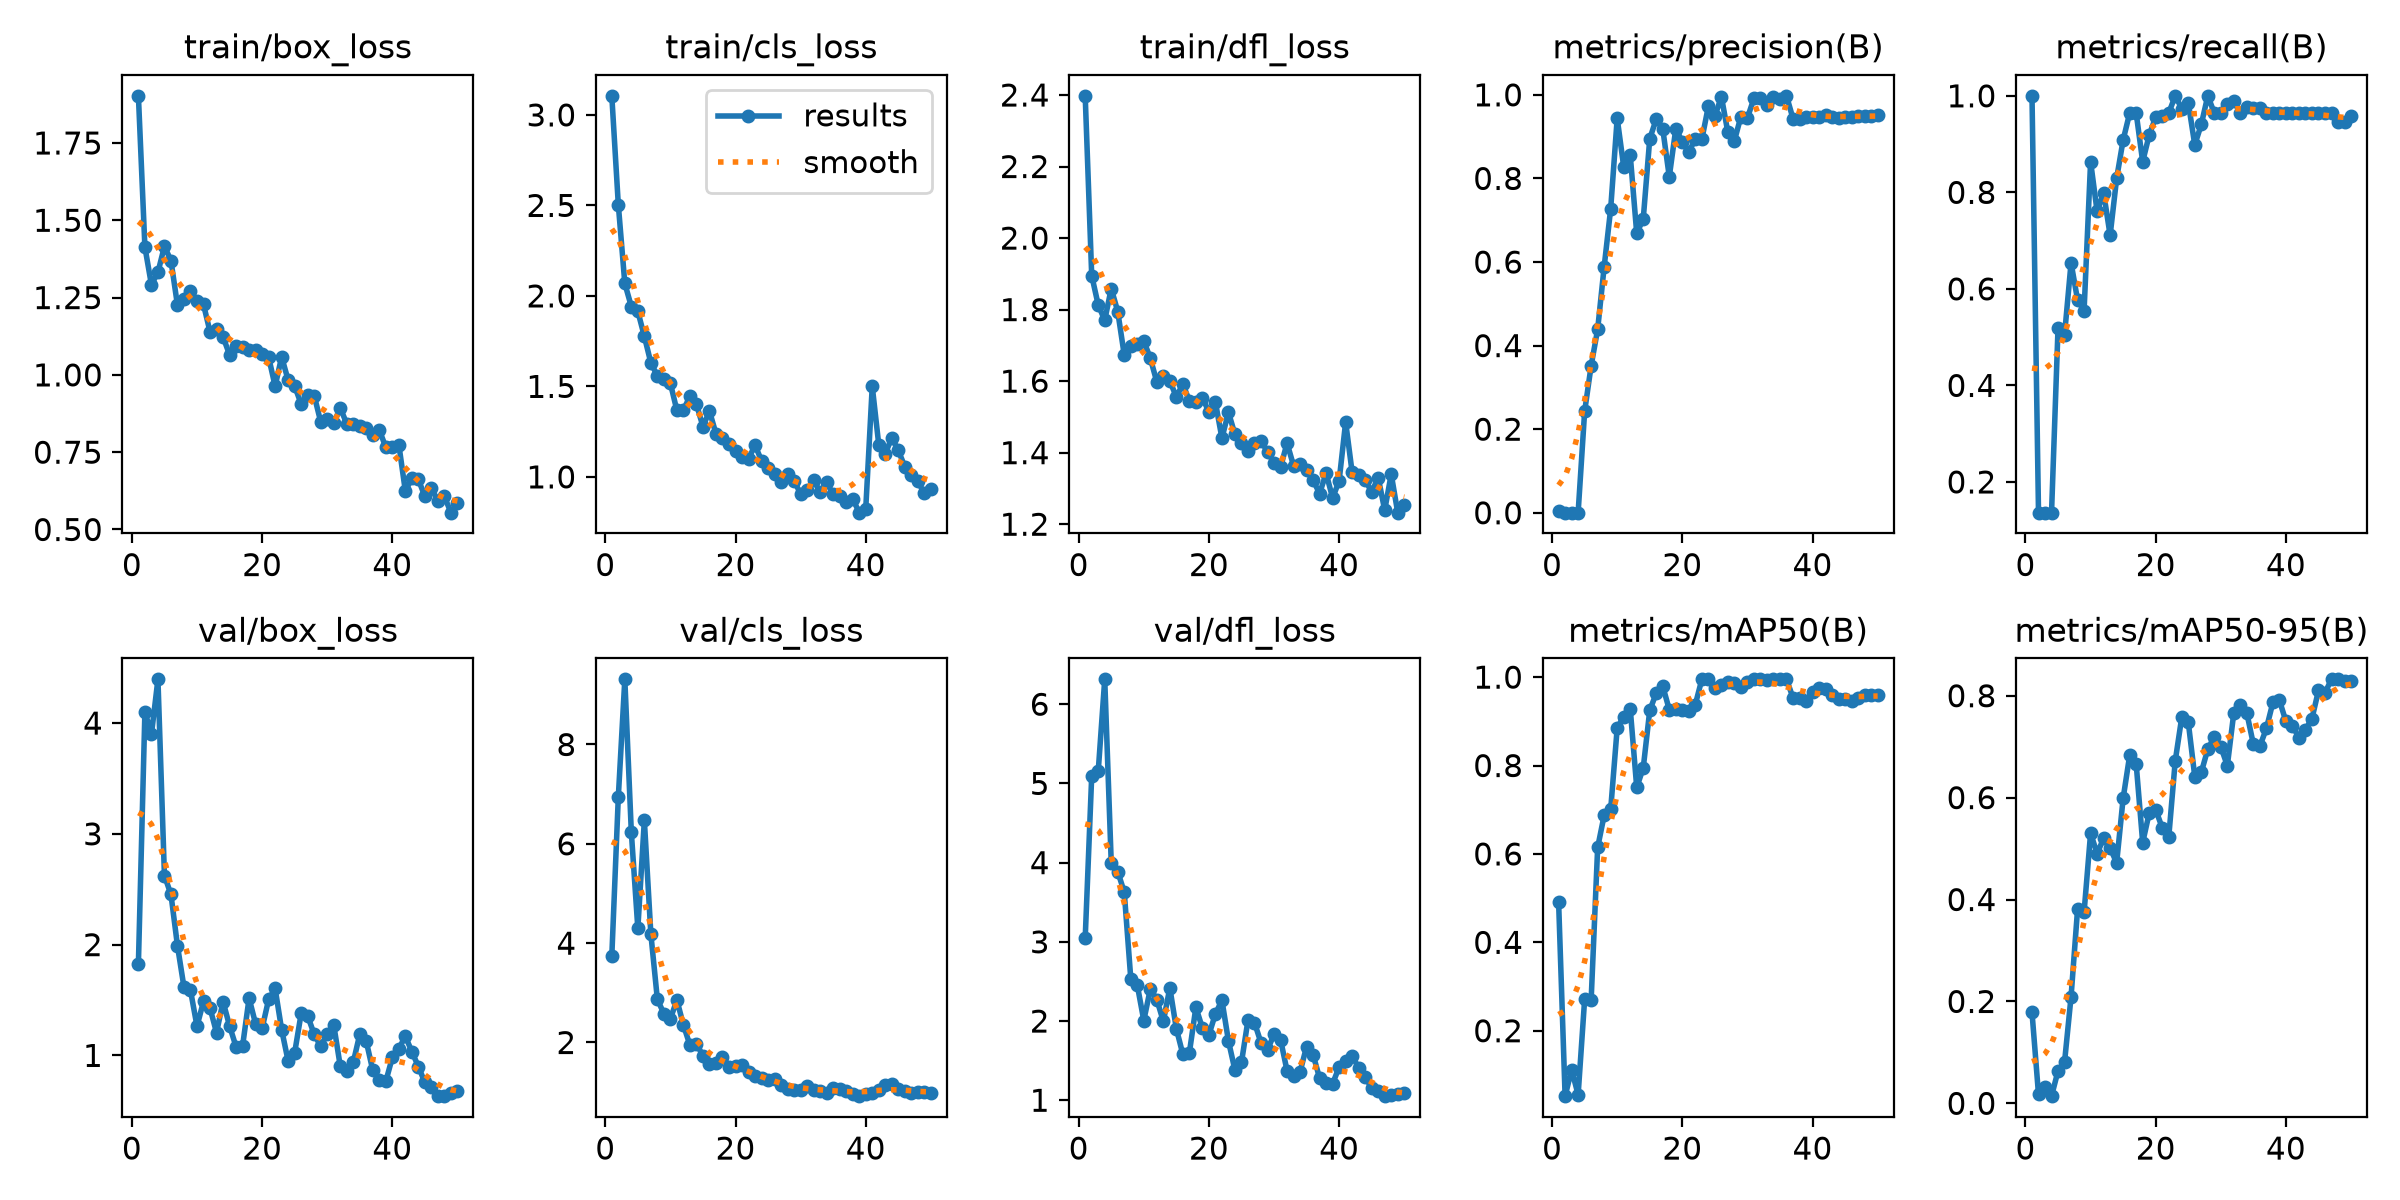

The table this chart was drawn from, first rows:
epoch, time, train/box_loss, train/cls_loss, train/dfl_loss, metrics/precision(B), metrics/recall(B), metrics/mAP50(B), metrics/mAP50-95(B), val/box_loss, val/cls_loss, val/dfl_loss, lr/pg0, lr/pg1, lr/pg2
1, 172.1, 1.902, 3.105, 2.398, 0.00348, 1, 0.4919, 0.1789, 1.825, 3.734, 3.044, 0.0005129, 0.0005129, 0.0005129
2, 283.2, 1.413, 2.504, 1.895, 0.00026, 0.1364, 0.052, 0.01741, 4.103, 6.941, 5.094, 0.001047, 0.001047, 0.001047
3, 378.3, 1.291, 2.069, 1.813, 0.00034, 0.1364, 0.1118, 0.03251, 3.898, 9.312, 5.153, 0.001559, 0.001559, 0.001559
4, 450.9, 1.332, 1.941, 1.77, 0.00034, 0.1364, 0.05525, 0.0141, 4.395, 6.233, 6.314, 0.001567, 0.001567, 0.001567
5, 522.4, 1.416, 1.914, 1.859, 0.2424, 0.5195, 0.2711, 0.06386, 2.624, 4.296, 3.998, 0.001534, 0.001534, 0.001534
6, 590.8, 1.37, 1.777, 1.794, 0.352, 0.505, 0.2701, 0.08096, 2.453, 6.473, 3.888, 0.0015, 0.0015, 0.0015
7, 667.1, 1.225, 1.63, 1.673, 0.439, 0.6541, 0.6147, 0.2094, 1.99, 4.183, 3.626, 0.001467, 0.001467, 0.001467
8, 761.6, 1.246, 1.558, 1.698, 0.5887, 0.5771, 0.6875, 0.3811, 1.616, 2.867, 2.536, 0.001434, 0.001434, 0.001434
9, 840.6, 1.272, 1.538, 1.704, 0.7276, 0.5552, 0.7009, 0.3752, 1.587, 2.583, 2.454, 0.001401, 0.001401, 0.001401
10, 932.2, 1.239, 1.517, 1.712, 0.944, 0.8636, 0.8849, 0.5302, 1.264, 2.479, 2.007, 0.001367, 0.001367, 0.001367
11, 1022, 1.228, 1.367, 1.664, 0.8278, 0.7607, 0.9108, 0.4902, 1.488, 2.854, 2.404, 0.001334, 0.001334, 0.001334
12, 1093, 1.139, 1.371, 1.598, 0.8563, 0.7992, 0.929, 0.52, 1.428, 2.351, 2.272, 0.001301, 0.001301, 0.001301
13, 1163, 1.148, 1.445, 1.615, 0.6685, 0.711, 0.7504, 0.5011, 1.205, 1.947, 1.996, 0.001267, 0.001267, 0.001267
14, 1234, 1.123, 1.402, 1.6, 0.7031, 0.8291, 0.7947, 0.4719, 1.486, 1.971, 2.419, 0.001234, 0.001234, 0.001234
15, 1335, 1.065, 1.278, 1.556, 0.895, 0.9086, 0.9247, 0.5988, 1.266, 1.734, 1.903, 0.001201, 0.001201, 0.001201
16, 1445, 1.094, 1.363, 1.592, 0.942, 0.9643, 0.9638, 0.6827, 1.078, 1.569, 1.579, 0.001167, 0.001167, 0.001167
17, 1543, 1.091, 1.238, 1.545, 0.9182, 0.9643, 0.9794, 0.6661, 1.084, 1.58, 1.6, 0.001134, 0.001134, 0.001134
18, 1645, 1.081, 1.216, 1.543, 0.804, 0.8636, 0.9263, 0.5118, 1.516, 1.715, 2.173, 0.001101, 0.001101, 0.001101
19, 1742, 1.082, 1.182, 1.554, 0.9189, 0.9188, 0.9287, 0.5696, 1.284, 1.514, 1.911, 0.001067, 0.001067, 0.001067
20, 1885, 1.067, 1.142, 1.514, 0.888, 0.956, 0.9258, 0.5766, 1.244, 1.529, 1.825, 0.001034, 0.001034, 0.001034
21, 2043, 1.058, 1.11, 1.541, 0.8627, 0.9582, 0.9231, 0.5405, 1.505, 1.541, 2.091, 0.001001, 0.001001, 0.001001
22, 2157, 0.9633, 1.1, 1.44, 0.8954, 0.9643, 0.938, 0.5223, 1.604, 1.407, 2.263, 0.0009676, 0.0009676, 0.0009676
23, 2269, 1.058, 1.175, 1.513, 0.8936, 1, 0.995, 0.672, 1.232, 1.32, 1.749, 0.0009343, 0.0009343, 0.0009343
24, 2349, 0.9828, 1.089, 1.451, 0.9726, 0.9738, 0.995, 0.7577, 0.9482, 1.286, 1.38, 0.0009009, 0.0009009, 0.0009009
25, 2431, 0.9641, 1.049, 1.426, 0.9486, 0.9861, 0.9762, 0.7481, 1.024, 1.25, 1.477, 0.0008676, 0.0008676, 0.0008676
26, 2533, 0.9055, 1.016, 1.404, 0.9958, 0.8984, 0.9811, 0.6413, 1.379, 1.271, 2.01, 0.0008343, 0.0008343, 0.0008343
27, 2630, 0.9344, 0.97, 1.427, 0.9099, 0.9408, 0.9889, 0.6497, 1.356, 1.153, 1.979, 0.000801, 0.000801, 0.000801
28, 2760, 0.9331, 1.016, 1.434, 0.8901, 1, 0.9869, 0.695, 1.19, 1.072, 1.726, 0.0007677, 0.0007677, 0.0007677
29, 2882, 0.8483, 0.9776, 1.402, 0.9481, 0.9643, 0.9777, 0.7195, 1.083, 1.041, 1.637, 0.0007344, 0.0007344, 0.0007344
30, 2979, 0.8583, 0.9067, 1.371, 0.9448, 0.9643, 0.9889, 0.6998, 1.191, 1.047, 1.832, 0.0007011, 0.0007011, 0.0007011
31, 3064, 0.8445, 0.9275, 1.359, 0.9915, 0.9831, 0.995, 0.6626, 1.276, 1.121, 1.766, 0.0006678, 0.0006678, 0.0006678
32, 3138, 0.893, 0.9822, 1.427, 0.9926, 0.9896, 0.995, 0.767, 0.9043, 1.04, 1.372, 0.0006345, 0.0006345, 0.0006345
33, 3229, 0.8422, 0.9164, 1.364, 0.9765, 0.9643, 0.9927, 0.7823, 0.8592, 1.028, 1.31, 0.0006012, 0.0006012, 0.0006012
34, 3316, 0.8401, 0.9711, 1.369, 0.9946, 0.9775, 0.995, 0.7655, 0.9376, 0.9876, 1.357, 0.0005679, 0.0005679, 0.0005679
35, 3404, 0.8361, 0.9036, 1.351, 0.989, 0.9744, 0.995, 0.7047, 1.191, 1.076, 1.678, 0.0005346, 0.0005346, 0.0005346
36, 3523, 0.8285, 0.8944, 1.323, 0.9976, 0.974, 0.995, 0.7011, 1.126, 1.068, 1.575, 0.0005013, 0.0005013, 0.0005013
37, 3615, 0.8041, 0.8622, 1.286, 0.9432, 0.9643, 0.9535, 0.7358, 0.8642, 1.016, 1.279, 0.000468, 0.000468, 0.000468
38, 3697, 0.8217, 0.8797, 1.343, 0.9434, 0.9643, 0.9535, 0.787, 0.7808, 0.9613, 1.212, 0.0004347, 0.0004347, 0.0004347
39, 3774, 0.7658, 0.8024, 1.273, 0.9467, 0.9643, 0.947, 0.791, 0.7661, 0.9194, 1.209, 0.0004013, 0.0004013, 0.0004013
40, 3847, 0.7666, 0.8233, 1.322, 0.9467, 0.9643, 0.967, 0.7496, 0.9817, 0.9576, 1.419, 0.000368, 0.000368, 0.000368
41, 3922, 0.7742, 1.5, 1.485, 0.9475, 0.9643, 0.976, 0.7411, 1.062, 0.9818, 1.489, 0.0003347, 0.0003347, 0.0003347
42, 3996, 0.6241, 1.178, 1.345, 0.9507, 0.9643, 0.9722, 0.7174, 1.172, 1.041, 1.558, 0.0003014, 0.0003014, 0.0003014
43, 4089, 0.6654, 1.128, 1.336, 0.9482, 0.9643, 0.9595, 0.7336, 1.034, 1.144, 1.409, 0.0002681, 0.0002681, 0.0002681
44, 4309, 0.6618, 1.216, 1.323, 0.9457, 0.9643, 0.9496, 0.7552, 0.8994, 1.164, 1.294, 0.0002348, 0.0002348, 0.0002348
45, 4554, 0.607, 1.147, 1.29, 0.9472, 0.9643, 0.9497, 0.8104, 0.7556, 1.07, 1.153, 0.0002015, 0.0002015, 0.0002015
46, 4772, 0.633, 1.057, 1.33, 0.9475, 0.9643, 0.9458, 0.806, 0.7165, 1.027, 1.114, 0.0001682, 0.0001682, 0.0001682
47, 4997, 0.5933, 1.009, 1.239, 0.9489, 0.9643, 0.9535, 0.8321, 0.6355, 0.9917, 1.052, 0.0001349, 0.0001349, 0.0001349
48, 5248, 0.6068, 0.9749, 1.34, 0.9488, 0.9453, 0.9588, 0.8321, 0.6322, 0.9989, 1.061, 0.0001016, 0.0001016, 0.0001016
49, 5460, 0.5545, 0.9096, 1.232, 0.949, 0.9459, 0.9606, 0.828, 0.6574, 0.9958, 1.075, 6.82803e-05, 6.82803e-05, 6.82803e-05
50, 5682, 0.5849, 0.9308, 1.254, 0.9511, 0.9572, 0.9606, 0.8288, 0.6771, 0.9807, 1.086, 3.49737e-05, 3.49737e-05, 3.49737e-05
